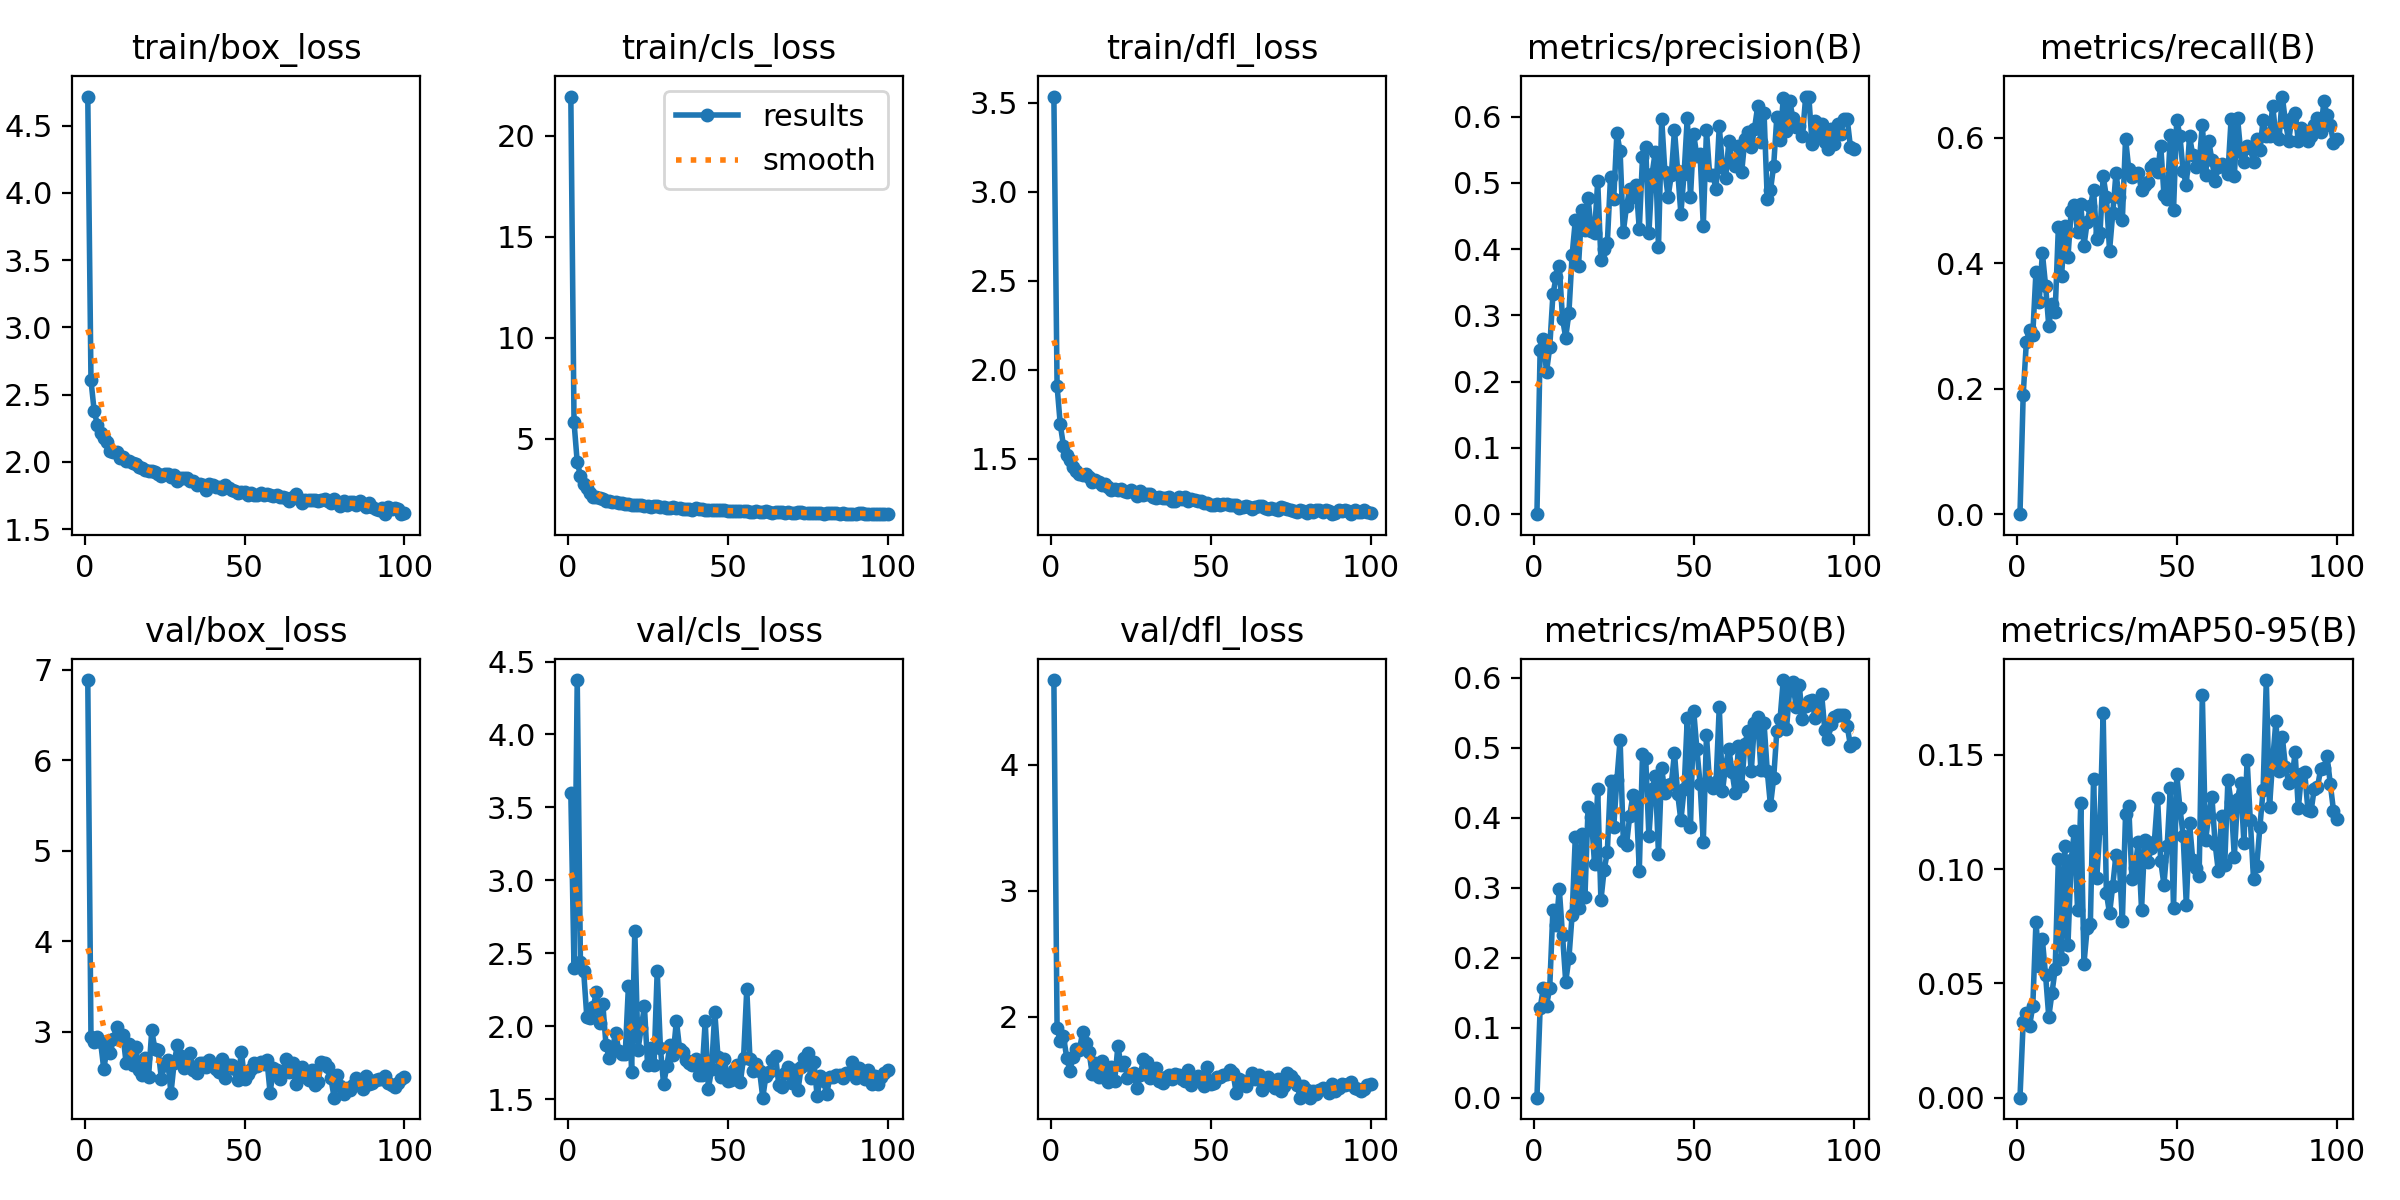

The table this chart was drawn from, first rows:
epoch, time, train/box_loss, train/cls_loss, train/dfl_loss, metrics/precision(B), metrics/recall(B), metrics/mAP50(B), metrics/mAP50-95(B), val/box_loss, val/cls_loss, val/dfl_loss, lr/pg0, lr/pg1, lr/pg2
1, 136.5, 4.718, 21.94, 3.536, 0, 0, 0, 0, 6.888, 3.597, 4.674, 0.000659, 0.000659, 0.000659
2, 272.5, 2.606, 5.819, 1.909, 0.2476, 0.1896, 0.1277, 0.03302, 2.938, 2.399, 1.909, 0.001313, 0.001313, 0.001313
3, 409.2, 2.377, 3.838, 1.693, 0.2642, 0.2751, 0.1567, 0.03694, 2.884, 4.373, 1.803, 0.001953, 0.001953, 0.001953
4, 543.5, 2.276, 3.167, 1.574, 0.2148, 0.2937, 0.131, 0.03144, 2.943, 2.439, 1.844, 0.001941, 0.001941, 0.001941
5, 678.8, 2.215, 2.757, 1.524, 0.2517, 0.2863, 0.1574, 0.04004, 2.89, 2.381, 1.674, 0.001921, 0.001921, 0.001921
6, 813, 2.175, 2.558, 1.492, 0.3317, 0.3866, 0.2686, 0.07703, 2.587, 2.064, 1.571, 0.001901, 0.001901, 0.001901
7, 947, 2.144, 2.287, 1.453, 0.3577, 0.3383, 0.2462, 0.0578, 2.811, 2.057, 1.676, 0.001881, 0.001881, 0.001881
8, 1075, 2.082, 2.133, 1.433, 0.3745, 0.4161, 0.2975, 0.06926, 2.769, 2.131, 1.74, 0.001861, 0.001861, 0.001861
9, 1204, 2.07, 2.102, 1.414, 0.2946, 0.3643, 0.2323, 0.05365, 2.916, 2.237, 1.736, 0.001842, 0.001842, 0.001842
10, 1335, 2.074, 2.04, 1.41, 0.2666, 0.2999, 0.1658, 0.03537, 3.057, 2.025, 1.878, 0.001822, 0.001822, 0.001822
11, 1466, 2.027, 1.99, 1.413, 0.3041, 0.3346, 0.1993, 0.04578, 2.959, 2.153, 1.788, 0.001802, 0.001802, 0.001802
12, 1597, 2.035, 1.929, 1.399, 0.391, 0.3223, 0.2613, 0.05631, 2.96, 1.87, 1.721, 0.001782, 0.001782, 0.001782
13, 1730, 2.005, 1.906, 1.373, 0.4433, 0.4572, 0.3726, 0.1043, 2.652, 1.784, 1.541, 0.001762, 0.001762, 0.001762
14, 1861, 2.004, 1.861, 1.379, 0.375, 0.3792, 0.2707, 0.06052, 2.861, 1.85, 1.634, 0.001743, 0.001743, 0.001743
15, 1992, 1.99, 1.877, 1.37, 0.4586, 0.4598, 0.3761, 0.11, 2.628, 1.951, 1.52, 0.001723, 0.001723, 0.001723
16, 2120, 1.982, 1.797, 1.355, 0.4284, 0.4095, 0.2863, 0.06692, 2.829, 1.834, 1.647, 0.001703, 0.001703, 0.001703
17, 2248, 1.961, 1.815, 1.36, 0.4765, 0.4839, 0.4156, 0.104, 2.58, 1.807, 1.509, 0.001683, 0.001683, 0.001683
18, 2376, 1.955, 1.739, 1.342, 0.4266, 0.4923, 0.4012, 0.1168, 2.525, 1.807, 1.483, 0.001663, 0.001663, 0.001663
19, 2502, 1.938, 1.744, 1.325, 0.4239, 0.4498, 0.3346, 0.08216, 2.707, 2.276, 1.597, 0.001644, 0.001644, 0.001644
20, 2634, 1.933, 1.707, 1.331, 0.5024, 0.4944, 0.4408, 0.1291, 2.504, 1.689, 1.488, 0.001624, 0.001624, 0.001624
21, 2760, 1.934, 1.72, 1.323, 0.3839, 0.4275, 0.2819, 0.05867, 3.015, 2.654, 1.762, 0.001604, 0.001604, 0.001604
22, 2892, 1.923, 1.718, 1.329, 0.4009, 0.4651, 0.3252, 0.0741, 2.807, 1.841, 1.617, 0.001584, 0.001584, 0.001584
23, 3022, 1.91, 1.723, 1.321, 0.4085, 0.4904, 0.3506, 0.07615, 2.8, 1.989, 1.641, 0.001564, 0.001564, 0.001564
24, 3149, 1.895, 1.669, 1.316, 0.5085, 0.5167, 0.4531, 0.1395, 2.482, 2.137, 1.512, 0.001545, 0.001545, 0.001545
25, 3276, 1.909, 1.644, 1.323, 0.4755, 0.4387, 0.3868, 0.09599, 2.634, 1.732, 1.538, 0.001525, 0.001525, 0.001525
26, 3403, 1.912, 1.598, 1.317, 0.5748, 0.4474, 0.4542, 0.1182, 2.686, 1.851, 1.554, 0.001505, 0.001505, 0.001505
27, 3531, 1.89, 1.664, 1.293, 0.5474, 0.539, 0.5114, 0.1683, 2.319, 1.735, 1.429, 0.001485, 0.001485, 0.001485
28, 3658, 1.9, 1.67, 1.322, 0.4257, 0.5056, 0.3674, 0.08971, 2.657, 2.379, 1.535, 0.001465, 0.001465, 0.001465
29, 3785, 1.857, 1.59, 1.3, 0.4644, 0.4201, 0.3611, 0.08061, 2.851, 1.853, 1.66, 0.001446, 0.001446, 0.001446
30, 3918, 1.882, 1.6, 1.305, 0.4907, 0.4795, 0.4026, 0.09271, 2.729, 1.601, 1.639, 0.001426, 0.001426, 0.001426
31, 4045, 1.878, 1.58, 1.305, 0.4788, 0.543, 0.4325, 0.1063, 2.602, 1.727, 1.508, 0.001406, 0.001406, 0.001406
32, 4174, 1.883, 1.564, 1.288, 0.4962, 0.5056, 0.4291, 0.1042, 2.663, 1.87, 1.56, 0.001386, 0.001386, 0.001386
33, 4302, 1.854, 1.598, 1.28, 0.4301, 0.4684, 0.3245, 0.07727, 2.763, 1.803, 1.594, 0.001366, 0.001366, 0.001366
34, 4430, 1.854, 1.561, 1.288, 0.5383, 0.5985, 0.4905, 0.124, 2.573, 2.039, 1.485, 0.001347, 0.001347, 0.001347
35, 4560, 1.825, 1.568, 1.281, 0.5547, 0.5502, 0.4852, 0.1275, 2.547, 1.845, 1.469, 0.001327, 0.001327, 0.001327
36, 4697, 1.836, 1.536, 1.283, 0.4241, 0.5366, 0.3739, 0.0955, 2.654, 1.825, 1.518, 0.001307, 0.001307, 0.001307
37, 4826, 1.829, 1.528, 1.289, 0.5133, 0.5427, 0.4409, 0.1007, 2.658, 1.769, 1.537, 0.001287, 0.001287, 0.001287
38, 4959, 1.792, 1.521, 1.264, 0.5469, 0.543, 0.46, 0.112, 2.614, 1.749, 1.501, 0.001267, 0.001267, 0.001267
39, 5085, 1.839, 1.485, 1.261, 0.4026, 0.5167, 0.3479, 0.08229, 2.693, 1.734, 1.545, 0.001248, 0.001248, 0.001248
40, 5211, 1.827, 1.554, 1.287, 0.5966, 0.5242, 0.4711, 0.1127, 2.631, 1.775, 1.534, 0.001228, 0.001228, 0.001228
41, 5339, 1.813, 1.515, 1.277, 0.5167, 0.5286, 0.435, 0.1033, 2.584, 1.666, 1.5, 0.001208, 0.001208, 0.001208
42, 5466, 1.813, 1.513, 1.284, 0.4792, 0.5539, 0.447, 0.1092, 2.553, 1.669, 1.49, 0.001188, 0.001188, 0.001188
43, 5592, 1.8, 1.485, 1.264, 0.5111, 0.5576, 0.4484, 0.1119, 2.701, 2.034, 1.575, 0.001168, 0.001168, 0.001168
44, 5725, 1.828, 1.468, 1.273, 0.5801, 0.5445, 0.4925, 0.1312, 2.494, 1.573, 1.454, 0.001149, 0.001149, 0.001149
45, 5854, 1.809, 1.476, 1.268, 0.5172, 0.5874, 0.4339, 0.1036, 2.633, 1.705, 1.502, 0.001129, 0.001129, 0.001129
46, 5981, 1.789, 1.448, 1.264, 0.4536, 0.5093, 0.3964, 0.0932, 2.637, 2.098, 1.531, 0.001109, 0.001109, 0.001109
47, 6107, 1.779, 1.47, 1.261, 0.5137, 0.5026, 0.4407, 0.11, 2.586, 1.79, 1.515, 0.001089, 0.001089, 0.001089
48, 6238, 1.77, 1.455, 1.251, 0.5983, 0.6035, 0.5423, 0.1355, 2.464, 1.653, 1.448, 0.001069, 0.001069, 0.001069
49, 6361, 1.773, 1.449, 1.255, 0.4786, 0.4846, 0.3872, 0.08286, 2.78, 1.777, 1.595, 0.00105, 0.00105, 0.00105
50, 6505, 1.775, 1.422, 1.24, 0.573, 0.6287, 0.5531, 0.1415, 2.478, 1.628, 1.466, 0.00103, 0.00103, 0.00103
51, 6639, 1.756, 1.398, 1.239, 0.5402, 0.6028, 0.4982, 0.1269, 2.528, 1.632, 1.472, 0.00101, 0.00101, 0.00101
52, 6775, 1.768, 1.411, 1.247, 0.5435, 0.5465, 0.4483, 0.1147, 2.59, 1.701, 1.521, 0.0009902, 0.0009902, 0.0009902
53, 6909, 1.75, 1.403, 1.242, 0.4353, 0.5242, 0.3651, 0.0843, 2.656, 1.732, 1.52, 0.0009704, 0.0009704, 0.0009704
54, 7063, 1.749, 1.422, 1.248, 0.5796, 0.6022, 0.5177, 0.1202, 2.619, 1.618, 1.536, 0.0009506, 0.0009506, 0.0009506
55, 7280, 1.771, 1.435, 1.248, 0.5113, 0.5725, 0.447, 0.1042, 2.667, 1.785, 1.541, 0.0009308, 0.0009308, 0.0009308
56, 7412, 1.755, 1.413, 1.242, 0.5119, 0.5539, 0.4425, 0.1006, 2.648, 2.255, 1.573, 0.000911, 0.000911, 0.000911
57, 7540, 1.758, 1.372, 1.243, 0.4905, 0.5576, 0.4508, 0.09691, 2.69, 1.775, 1.553, 0.0008912, 0.0008912, 0.0008912
58, 7673, 1.752, 1.388, 1.241, 0.5856, 0.6208, 0.5588, 0.1764, 2.324, 1.693, 1.393, 0.0008714, 0.0008714, 0.0008714
59, 7803, 1.748, 1.412, 1.227, 0.5238, 0.5398, 0.4378, 0.1126, 2.6, 1.742, 1.507, 0.0008516, 0.0008516, 0.0008516
60, 7927, 1.755, 1.387, 1.23, 0.5073, 0.5948, 0.4759, 0.1234, 2.577, 1.696, 1.488, 0.0008318, 0.0008318, 0.0008318
... 40 more rows
